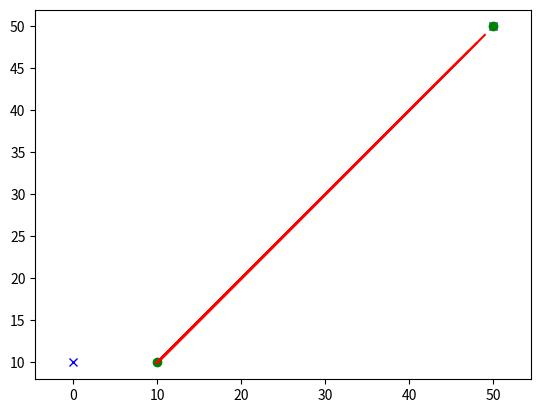

Reproduce this figure in Python. (Note: this script raises an exception after producing the figure.)
"""

author: Nirnay Roy

See Wikipedia article (https://en.wikipedia.org/wiki/D*)

"""
import math


from sys import maxsize

import matplotlib.pyplot as plt

show_animation = True


class State:

    def __init__(self, x, y):
        self.x = x
        self.y = y
        self.parent = None
        self.state = "."
        self.t = "new"  # tag for state
        self.h = 0
        self.k = 0

    def cost(self, state):
        if self.state == "#" or state.state == "#":
            return maxsize

        return math.sqrt(math.pow((self.x - state.x), 2) +
                         math.pow((self.y - state.y), 2))

    def set_state(self, state):
        """
        .: new
        #: obstacle
        e: oparent of current state
        *: closed state
        s: current state
        """
        if state not in ["s", ".", "#", "e", "*"]:
            return
        self.state = state


class Map:

    def __init__(self, row, col):
        self.row = row
        self.col = col
        self.map = self.init_map()

    def init_map(self):
        map_list = []
        for i in range(self.row):
            tmp = []
            for j in range(self.col):
                tmp.append(State(i, j))
            map_list.append(tmp)
        return map_list

    def get_neighbors(self, state):
        state_list = []
        for i in [-1, 0, 1]:
            for j in [-1, 0, 1]:
                if i == 0 and j == 0:
                    continue
                if state.x + i < 0 or state.x + i >= self.row:
                    continue
                if state.y + j < 0 or state.y + j >= self.col:
                    continue
                state_list.append(self.map[state.x + i][state.y + j])
        return state_list

    def set_obstacle(self, point_list):
        for x, y in point_list:
            if x < 0 or x >= self.row or y < 0 or y >= self.col:
                continue

            self.map[x][y].set_state("#")


class Dstar:
    def __init__(self, maps):
        self.map = maps
        self.open_list = set()

    def process_state(self):
        x = self.min_state()

        if x is None:
            return -1

        k_old = self.get_kmin()
        self.remove(x)

        if k_old < x.h:
            for y in self.map.get_neighbors(x):
                if y.h <= k_old and x.h > y.h + x.cost(y):
                    x.parent = y
                    x.h = y.h + x.cost(y)
        if k_old == x.h:
            for y in self.map.get_neighbors(x):
                if y.t == "new" or y.parent == x and y.h != x.h + x.cost(y) \
                        or y.parent != x and y.h > x.h + x.cost(y):
                    y.parent = x
                    self.insert(y, x.h + x.cost(y))
        else:
            for y in self.map.get_neighbors(x):
                if y.t == "new" or y.parent == x and y.h != x.h + x.cost(y):
                    y.parent = x
                    self.insert(y, x.h + x.cost(y))
                else:
                    if y.parent != x and y.h > x.h + x.cost(y):
                        self.insert(x, x.h)
                    else:
                        if y.parent != x and x.h > y.h + x.cost(y) \
                                and y.t == "close" and y.h > k_old:
                            self.insert(y, y.h)
        return self.get_kmin()

    def min_state(self):
        if not self.open_list:
            return None
        min_state = min(self.open_list, key=lambda x: x.k)
        return min_state

    def get_kmin(self):
        if not self.open_list:
            return -1
        k_min = min([x.k for x in self.open_list])
        return k_min

    def insert(self, state, h_new):
        if state.t == "new":
            state.k = h_new
        elif state.t == "open":
            state.k = min(state.k, h_new)
        elif state.t == "close":
            state.k = min(state.h, h_new)
        state.h = h_new
        state.t = "open"
        self.open_list.add(state)

    def remove(self, state):
        if state.t == "open":
            state.t = "close"
        self.open_list.remove(state)

    def modify_cost(self, x):
        if x.t == "close":
            self.insert(x, x.parent.h + x.cost(x.parent))

    def run(self, start, end):

        rx = []
        ry = []

        self.insert(end, 0.0)

        while True:
            self.process_state()
            if start.t == "close":
                break

        start.set_state("s")
        s = start
        s = s.parent
        s.set_state("e")
        tmp = start

        AddNewObstacle(self.map) # add new obstacle after the first search finished

        while tmp != end:
            tmp.set_state("*")
            rx.append(tmp.x)
            ry.append(tmp.y)
            if show_animation:
                plt.plot(rx, ry, "-r")
                plt.pause(0.01)
            if tmp.parent.state == "#":
                self.modify(tmp)
                continue
            tmp = tmp.parent
        tmp.set_state("e")

        return rx, ry

    def modify(self, state):
        self.modify_cost(state)
        while True:
            k_min = self.process_state()
            if k_min >= state.h:
                break

def AddNewObstacle(map:Map):
    ox, oy = [], []
   # for i in range(5, 21):
    #    ox.append(i)
     #   oy.append(40)
    map.set_obstacle([(i, j) for i, j in zip(ox, oy)])
    if show_animation:
        plt.pause(0.001)
        plt.plot(ox, oy, ".g")

def main():
    m = Map(100, 100)
    ox, oy = [], []
    m.set_obstacle([(i, j) for i, j in zip(ox, oy)])

    start = [10, 10]
    goal = [50, 50]
    if show_animation:
        plt.plot(ox, oy, ".k")
        plt.plot(start[0], start[1], "og")
        plt.plot(goal[0], goal[1], "xb")
        plt.axis("equal")

    start = m.map[start[0]][start[1]]
    end = m.map[goal[0]][goal[1]]
    dstar = Dstar(m)
    rx, ry = dstar.run(start, end)

   # if show_animation:
    #    plt.plot(rx, ry, "-r")
     #   plt.show()

    start = goal
    goal = [0,10]
    if show_animation:
        plt.plot(ox,oy,".k")
        plt.plot(start[0],start[1],"og")
        plt.plot(goal[0],goal[1],"xb")
        plt.axis("equal")

    start = m.map[start[0]][start[1]]
    end = m.map[goal[0]][goal[1]]
    dtar = Dstar(m)
    rx, ry = dstar.run(start,end)
    if show_animation:
        plt.plot(rx,ry,"-r")
        plt.show()




if __name__ == '__main__':
    main()
